Dataset: new-dataset (GitHub, renyuan-fei/CV). Classes: paper, rock, scissors.

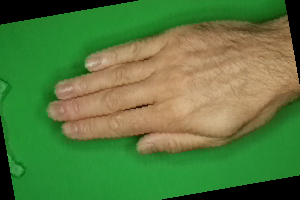
Label: paper

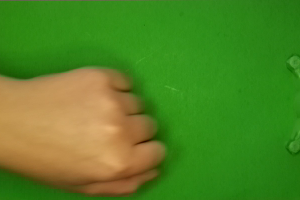
Label: rock

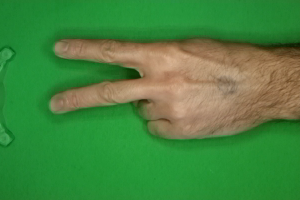
Label: scissors

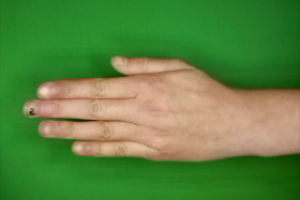
Label: paper

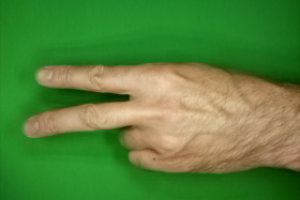
Label: scissors

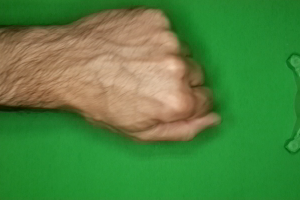
Label: rock
